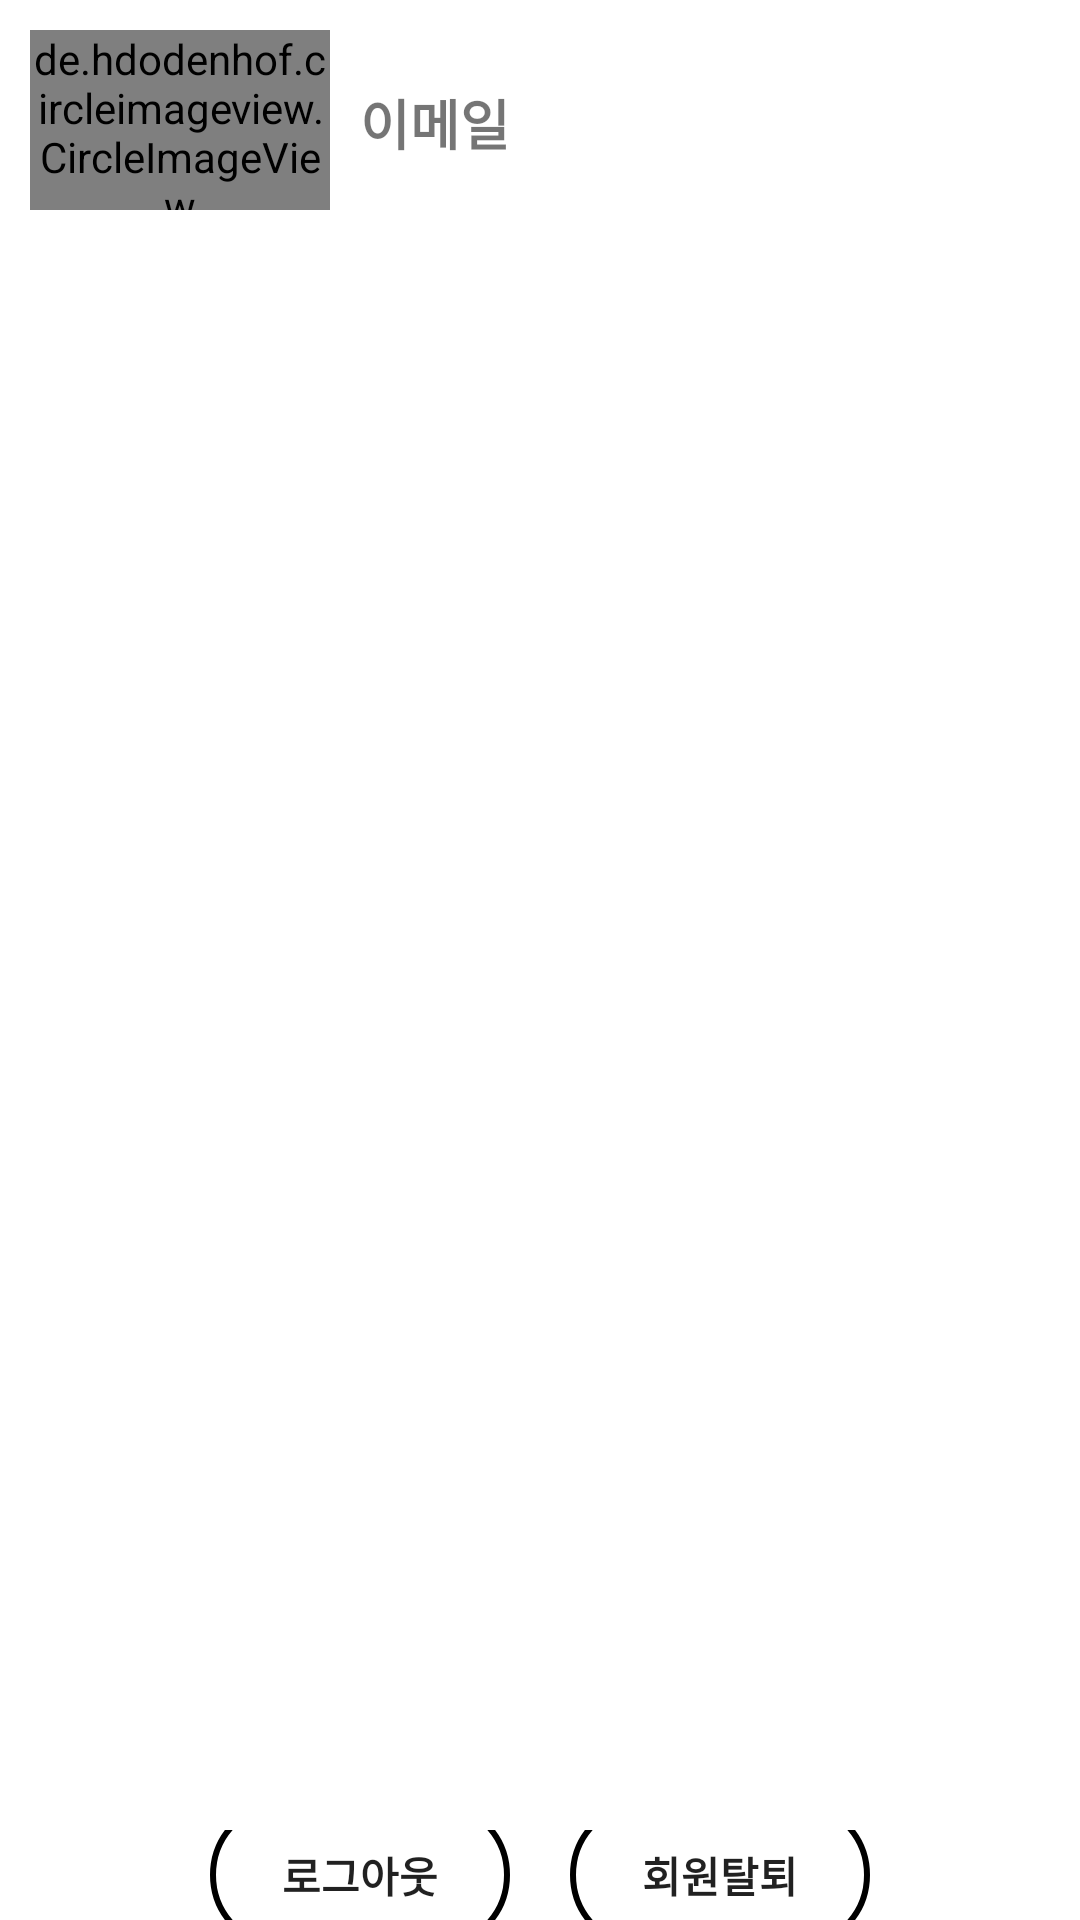

Layout XML and referenced resources for this Android screen:
<!-- AndroidManifest.xml: application theme Theme.Hansimcat -->
<!-- res/layout/fragment_mypage.xml -->
<?xml version="1.0" encoding="utf-8"?>
<layout xmlns:android="http://schemas.android.com/apk/res/android"
    xmlns:app="http://schemas.android.com/apk/res-auto">
<LinearLayout
    android:layout_width="match_parent"
    android:layout_height="match_parent"
    android:orientation="vertical">

    <RelativeLayout
        android:layout_width="wrap_content"
        android:layout_height="80dp">

        <de.hdodenhof.circleimageview.CircleImageView
            android:id="@+id/acount_iv_profile"
            android:layout_width="100dp"
            android:layout_height="100dp"
            android:layout_alignParentLeft="true"
            android:layout_marginStart="10dp"
            android:layout_marginTop="10dp"
            android:layout_marginEnd="10dp"
            android:layout_marginBottom="10dp"
            android:src="@drawable/acount_ic" />

        <LinearLayout
            android:layout_width="match_parent"
            android:layout_height="wrap_content"
            android:layout_toRightOf="@id/acount_iv_profile">

            <LinearLayout
                android:layout_width="match_parent"
                android:layout_height="wrap_content"
                android:gravity="center"
                android:orientation="vertical">

                <TextView
                    android:id="@+id/my_email_tv"
                    android:layout_width="match_parent"
                    android:layout_height="25dp"
                    android:layout_marginTop="30dp"
                    android:layout_marginBottom="30dp"
                    android:textStyle="bold"
                    android:text="이메일"
                    android:textSize="18dp" />

            </LinearLayout>

        </LinearLayout>

    </RelativeLayout>

    <ScrollView
        android:layout_width="match_parent"
        android:layout_height="wrap_content">
    <LinearLayout
        android:layout_width="match_parent"
        android:layout_height="match_parent"
        android:orientation="vertical">
        <ListView
            android:id="@+id/boardListView2"
            android:layout_width="match_parent"
            android:layout_height="530dp"/>

    </LinearLayout>

    </ScrollView>

    <LinearLayout
        android:layout_width="match_parent"
        android:layout_height="wrap_content"
        android:gravity="center">

        <Button
            android:id="@+id/my_logout"
            android:layout_width="100dp"
            android:layout_height="50dp"
            android:layout_gravity="center"
            android:layout_margin="10dp"
            android:background="@drawable/background_radius"
            android:text="로그아웃"
            android:textStyle="bold" />

        <Button
            android:id="@+id/my_logout2"
            android:layout_width="100dp"
            android:layout_height="50dp"
            android:layout_gravity="center"
            android:layout_margin="10dp"
            android:background="@drawable/background_radius"
            android:text="회원탈퇴"
            android:textStyle="bold" />

    </LinearLayout>

</LinearLayout>
</layout>
<!-- resources referenced by this layout -->
<resources>
  <!-- drawable background_radius (drawable) -->
  <shape xmlns:android="http://schemas.android.com/apk/res/android"
      android:shape="rectangle">
      <solid android:color="#00FFFFFF"/>
      <corners android:radius="30dp"/>
      <stroke android:color="#000000"
          android:width="2dp" />
  </shape>
  <style name="Theme.Hansimcat" parent="Theme.MaterialComponents.DayNight.NoActionBar">
          
          <item name="colorPrimary">@color/black</item>
          <item name="colorPrimaryVariant">@color/white</item>
          <item name="colorOnPrimary">@color/black</item>
          
          <item name="colorSecondary">@color/black</item>
          <item name="colorSecondaryVariant">@color/white</item>
          <item name="colorOnSecondary">@color/white</item>
          
          <item name="android:statusBarColor" tools:targetApi="l">?attr/colorPrimaryVariant</item>
          
          <item name="android:windowLightStatusBar">@color/white</item>
      </style>
  <color name="black">#FF000000</color>
  <color name="white">#FFFFFFFF</color>
</resources>
